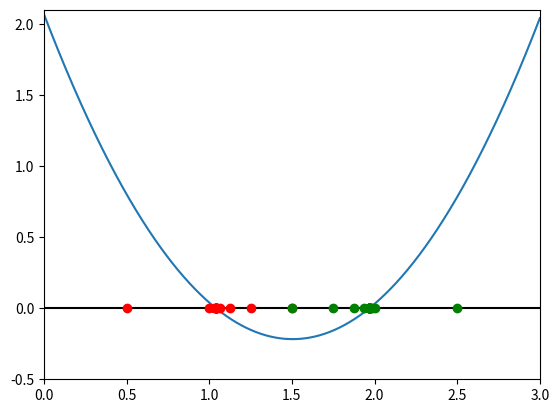

Recreate this plot in Python.
import matplotlib.pyplot as plt
import numpy as np

def bisection_method(f,a,b,tol,show_iterations=False):
    if f(a)*f(b)>=0:
        print("Invalid Interval")
        return
    else:
        est_roots=[a,b]
        count=0
        while True:
            c=(a+b)/2
            est_roots.append(c)
            if abs(f(c))<=tol:
                break
            if f(a)*f(c)<0:
                b=c
            else:
                a=c
            count+=1
        if show_iterations:
            print(f"Number of Iterations performed: {count}")
            print(f"The root is {c}")
            return est_roots
        else:
            print(f"The root is {c}")
            
f=lambda x:1.01*x**2-3.04*x+2.07

print("Root 1")
bisection_method(f,0.5,1.5,10**(-6))
print("Root 2")
bisection_method(f,1.5,2.5,10**(-6))

#part 2
print("Root 1")
roots1=bisection_method(f,0.5,1.5,10**(-6),True)
print("Root 2")
roots2=bisection_method(f,1.5,2.5,10**(-6),True)

#part 3
x=np.linspace(0,3,1000)
plt.plot([0,3],[0,0],'k')  #plotting horizontal line at y=0
plt.plot(x,f(x))     #plotting the function
plt.plot(roots1,np.zeros(len(roots1)),'or')   #plotting the roots
plt.plot(roots2,np.zeros(len(roots2)),'og')   #plotting the  roots
plt.xlim(0,3)
plt.ylim(-0.5,2.1)
plt.show()

